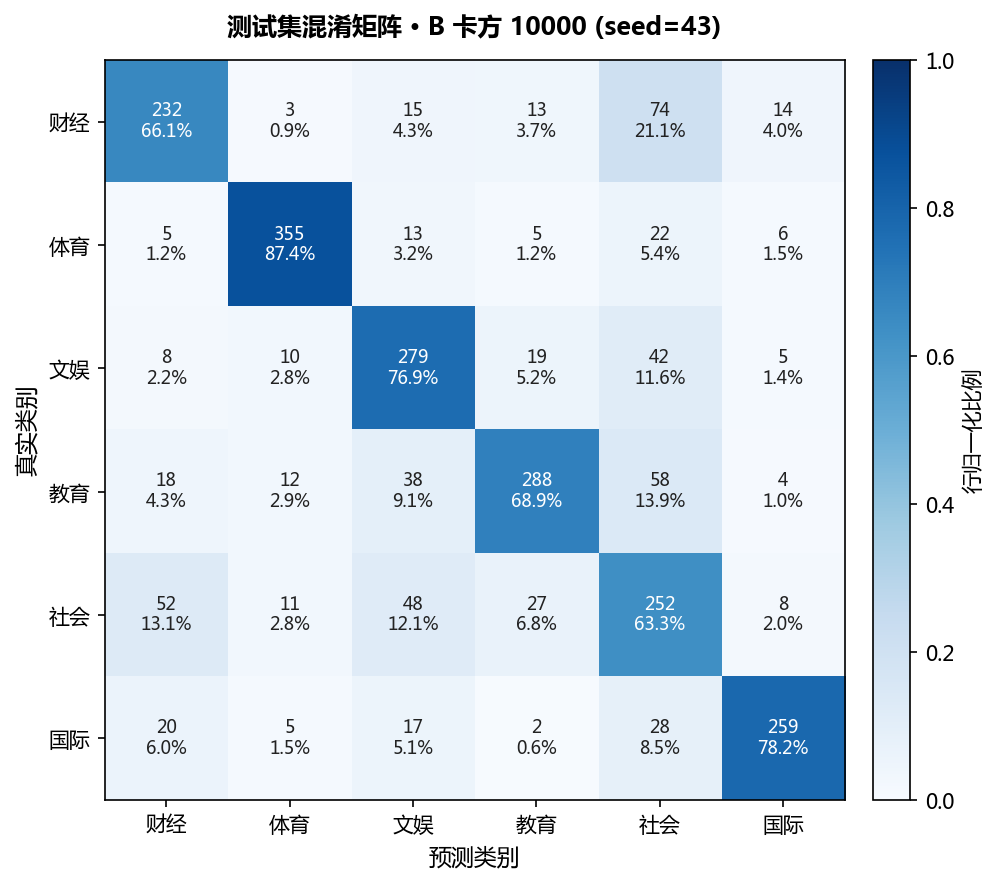

Data behind this chart, as committed beside it:
, 预测_财经, 预测_体育, 预测_文娱, 预测_教育, 预测_社会, 预测_国际
真实_财经, 232, 3, 15, 13, 74, 14
真实_体育, 5, 355, 13, 5, 22, 6
真实_文娱, 8, 10, 279, 19, 42, 5
真实_教育, 18, 12, 38, 288, 58, 4
真实_社会, 52, 11, 48, 27, 252, 8
真实_国际, 20, 5, 17, 2, 28, 259
